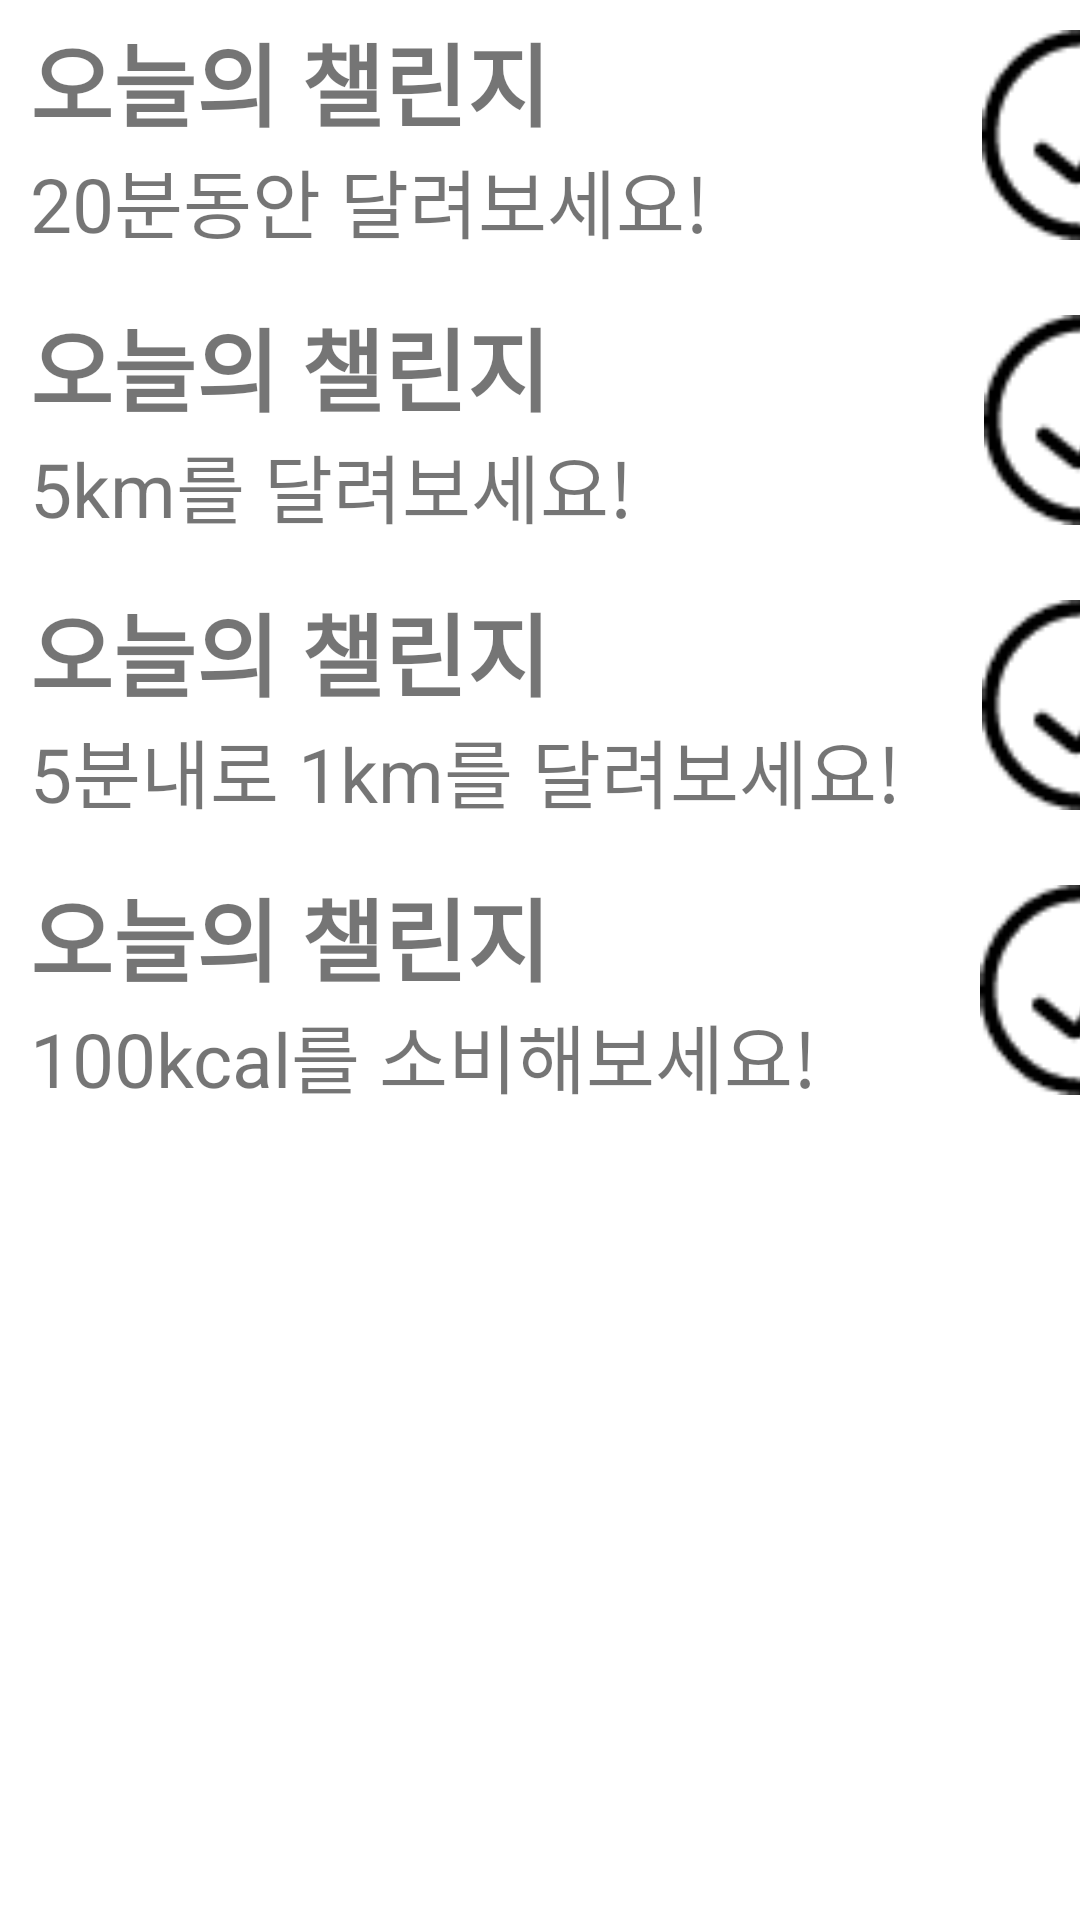

Write the Android layout XML for this screen, with the resource values it uses.
<!-- AndroidManifest.xml: application theme Theme.PlanRun -->
<!-- res/layout/fragment_day.xml -->
<?xml version="1.0" encoding="utf-8"?>
<LinearLayout xmlns:android="http://schemas.android.com/apk/res/android"
    xmlns:tools="http://schemas.android.com/tools"
    android:layout_width="match_parent"
    android:layout_height="match_parent"
    android:orientation="vertical"
    android:layout_marginTop="10dp"
    android:gravity="center|top"
    tools:context=".DayFragment">
    
    <LinearLayout
        android:orientation="horizontal"
        android:layout_width="wrap_content"
        android:layout_height="90dp"
        android:gravity="center|left">
        <LinearLayout
            android:layout_marginLeft="10dp"
            android:orientation="vertical"
            android:layout_width="wrap_content"
            android:layout_height="wrap_content">
            <TextView
                android:textSize="30dp"
                android:text="오늘의 챌린지"
                android:textStyle="bold"
                android:layout_width="wrap_content"
                android:layout_height="wrap_content"/>
            <TextView
                android:textSize="25dp"
                android:text="20분동안 달려보세요!"
                android:layout_width="wrap_content"
                android:layout_height="wrap_content"/>
        </LinearLayout>
        <ImageView
            android:src="@drawable/check_ic"
            android:layout_marginLeft="91dp"
            android:layout_width="70dp"
            android:layout_height="70dp"/>
    </LinearLayout>
    <LinearLayout
        android:orientation="horizontal"
        android:layout_marginTop="5dp"
        android:layout_width="wrap_content"
        android:layout_height="90dp"
        android:gravity="center|left">
        <LinearLayout
            android:layout_marginLeft="10dp"
            android:orientation="vertical"
            android:layout_width="wrap_content"
            android:layout_height="wrap_content">
            <TextView
                android:textSize="30dp"
                android:text="오늘의 챌린지"
                android:textStyle="bold"
                android:layout_width="wrap_content"
                android:layout_height="wrap_content"/>
            <TextView
                android:textSize="25dp"
                android:text="5km를 달려보세요!"
                android:layout_width="wrap_content"
                android:layout_height="wrap_content"/>
        </LinearLayout>
        <ImageView
            android:src="@drawable/check_ic"
            android:layout_marginLeft="117dp"
            android:layout_width="70dp"
            android:layout_height="70dp"/>
    </LinearLayout>
    <LinearLayout
        android:orientation="horizontal"
        android:layout_marginTop="5dp"
        android:layout_width="wrap_content"
        android:layout_height="90dp"
        android:gravity="center|left">
        <LinearLayout
            android:layout_marginLeft="10dp"
            android:orientation="vertical"
            android:layout_width="wrap_content"
            android:layout_height="wrap_content">
            <TextView
                android:textSize="30dp"
                android:text="오늘의 챌린지"
                android:textStyle="bold"
                android:layout_width="wrap_content"
                android:layout_height="wrap_content"/>
            <TextView
                android:textSize="25dp"
                android:text="5분내로 1km를 달려보세요!"
                android:layout_width="wrap_content"
                android:layout_height="wrap_content"/>
        </LinearLayout>
        <ImageView
            android:src="@drawable/check_ic"
            android:layout_marginLeft="27dp"
            android:layout_width="70dp"
            android:layout_height="70dp"/>
    </LinearLayout>
    <LinearLayout
        android:orientation="horizontal"
        android:layout_marginTop="5dp"
        android:layout_width="wrap_content"
        android:layout_height="90dp"
        android:gravity="center|left">
        <LinearLayout
            android:layout_marginLeft="10dp"
            android:orientation="vertical"
            android:layout_width="wrap_content"
            android:layout_height="wrap_content">
            <TextView
                android:textSize="30dp"
                android:text="오늘의 챌린지"
                android:textStyle="bold"
                android:layout_width="wrap_content"
                android:layout_height="wrap_content"/>
            <TextView
                android:textSize="25dp"
                android:text="100kcal를 소비해보세요!"
                android:layout_width="wrap_content"
                android:layout_height="wrap_content"/>
        </LinearLayout>
        <ImageView
            android:src="@drawable/check_ic"
            android:layout_marginLeft="54dp"
            android:layout_width="70dp"
            android:layout_height="70dp"/>
    </LinearLayout>
</LinearLayout>
<!-- resources referenced by this layout -->
<resources>
  <!-- drawable check_ic: png bitmap (drawable, 1231 bytes) -->
  <style name="Theme.PlanRun" parent="Theme.MaterialComponents.Light.NoActionBar">
          
          <item name="colorPrimary">@color/purple_500</item>
          <item name="colorPrimaryVariant">@color/purple_700</item>
          <item name="colorOnPrimary">@color/white</item>
  
  
          
          <item name="colorSecondary">@color/teal_200</item>
          <item name="colorSecondaryVariant">@color/teal_700</item>
          <item name="colorOnSecondary">@color/black</item>
  
          
          <item name="android:statusBarColor">#00000000</item>
  
          <item name="android:windowTranslucentStatus">true</item>
  
  
  
  
  
          
          <item name="windowNoTitle">true</item>
  
  
          <item name="android:windowContentOverlay">@null</item>
      </style>
  <!-- not gathered from this repository: default colours our renderer supplied (Android Studio template values) -->
  <color name="purple_500">#FF6200EE</color>
  <color name="purple_700">#FF3700B3</color>
  <color name="teal_200">#FF03DAC5</color>
  <color name="teal_700">#FF018786</color>
  <color name="black">#FF000000</color>
  <color name="white">#FFFFFFFF</color>
</resources>
